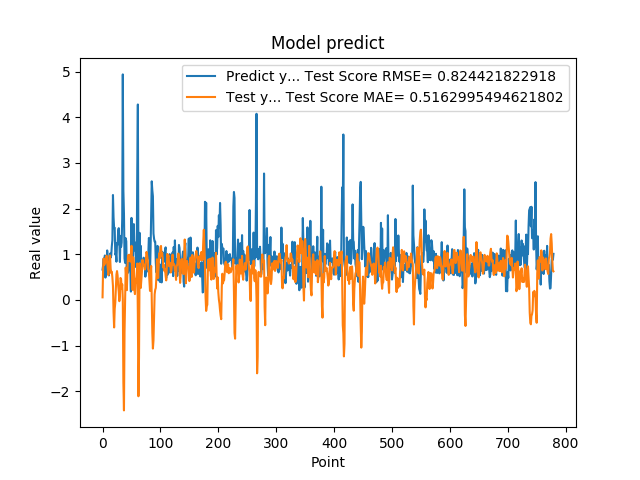

The table this chart was drawn from, first rows:
6.645399928092956543e-01, 5.674012734686532250e-02
7.571684122085571289e-01, 6.979333413110466733e-01
9.052469730377196155e-01, 9.084011238290037316e-01
6.141330003738403320e-01, 7.635203449480373328e-01
9.733130335807800293e-01, 8.255043522027042391e-01
4.894390106201171875e-01, 8.180772250771707332e-01
8.408679962158203125e-01, 8.461649505220236733e-01
6.755350232124328613e-01, 9.684998508467416167e-01
1.084153056144714355e+00, 8.351976077969635037e-01
9.314100146293641247e-01, 7.192543297700385585e-01
7.633988261222839355e-01, 5.448225383187047521e-01
5.357339978218078613e-01, 7.242741238575332030e-01
7.839810252189636230e-01, 9.614277789303365962e-01
1.015287995338439941e+00, 9.728449876223465020e-01
9.259430170059204102e-01, 6.867453946670079024e-01
9.717460274696348987e-01, 5.877273878027964304e-01
1.176299691200256348e+00, 6.181014426217796842e-01
1.307337045669555664e+00, 4.908798135113006111e-01
2.298435926437377930e+00, 3.051513697033042538e-01
1.808241009712219238e+00, -2.677920660179661794e-01
1.570945024490356445e+00, -6.030562347877953533e-01
1.578516006469726562e+00, -1.975428615013736788e-01
9.928810000419614479e-01, -6.122674277926888620e-02
1.017398953437805176e+00, 2.212825584357607789e-01
8.378469944000244141e-01, 5.559785487837614060e-01
1.246340990066528320e+00, 6.316520110108188035e-01
1.209630966186523438e+00, 5.361717788307198695e-01
1.519726991653442383e+00, 3.121167378043641638e-01
1.571495056152343750e+00, 1.800282361593803782e-01
1.278105020523071289e+00, -2.761827559759327463e-02
8.304439187049865723e-01, 8.623163646352331735e-02
1.402015686035156250e+00, 4.810483008907526226e-01
1.162554860115051270e+00, 4.612048367988580422e-01
1.253835797309875710e+00, 2.433905180786612166e-01
1.791844010353088379e+00, 3.396773836785044187e-01
4.939970970153808594e+00, 1.784696465497040072e-02
2.394351005554199219e+00, -1.808975271743141100e+00
1.886527061462402344e+00, -2.419955798586909790e+00
9.099829792976381615e-01, -6.976450830381031309e-01
8.112999796867370605e-01, 7.524288805311772632e-02
1.351788043975830078e+00, 7.090828534723655485e-01
1.283630967140197754e+00, 4.981781962992053447e-01
4.846229851245880127e-01, 2.135132834132223156e-01
8.322510123252868652e-01, 6.493758176275503669e-01
5.959370136260986328e-01, 9.762509254318646468e-01
6.860110163688659668e-01, 8.839174283686710432e-01
8.153510093688964844e-01, 9.901591363163722015e-01
6.998159885406494141e-01, 8.627278708451882050e-01
6.866139769554138184e-01, 8.394972795278251576e-01
1.826770007610321045e-01, 9.238653284955780087e-01
1.796682000160217507e+00, 1.185229349671914623e+00
7.204269766807556152e-01, 6.097334668810975300e-01
6.408870220184326172e-01, 2.196894091672303984e-01
1.001817584037780762e+00, 9.346260024922166121e-01
1.660804033279418945e+00, 7.855830053023247217e-01
1.085010051727295144e+00, 2.298332568337599913e-01
1.099555015563964844e+00, 1.271946776139014357e-01
1.254430413246154785e+00, 4.613125856307052630e-01
7.186369895935058594e-01, 3.765197789656226091e-01
8.902019858360290527e-01, 5.515076621190465600e-01
2.849014520645141602e+00, 7.984707991676038841e-01
... 719 more rows
